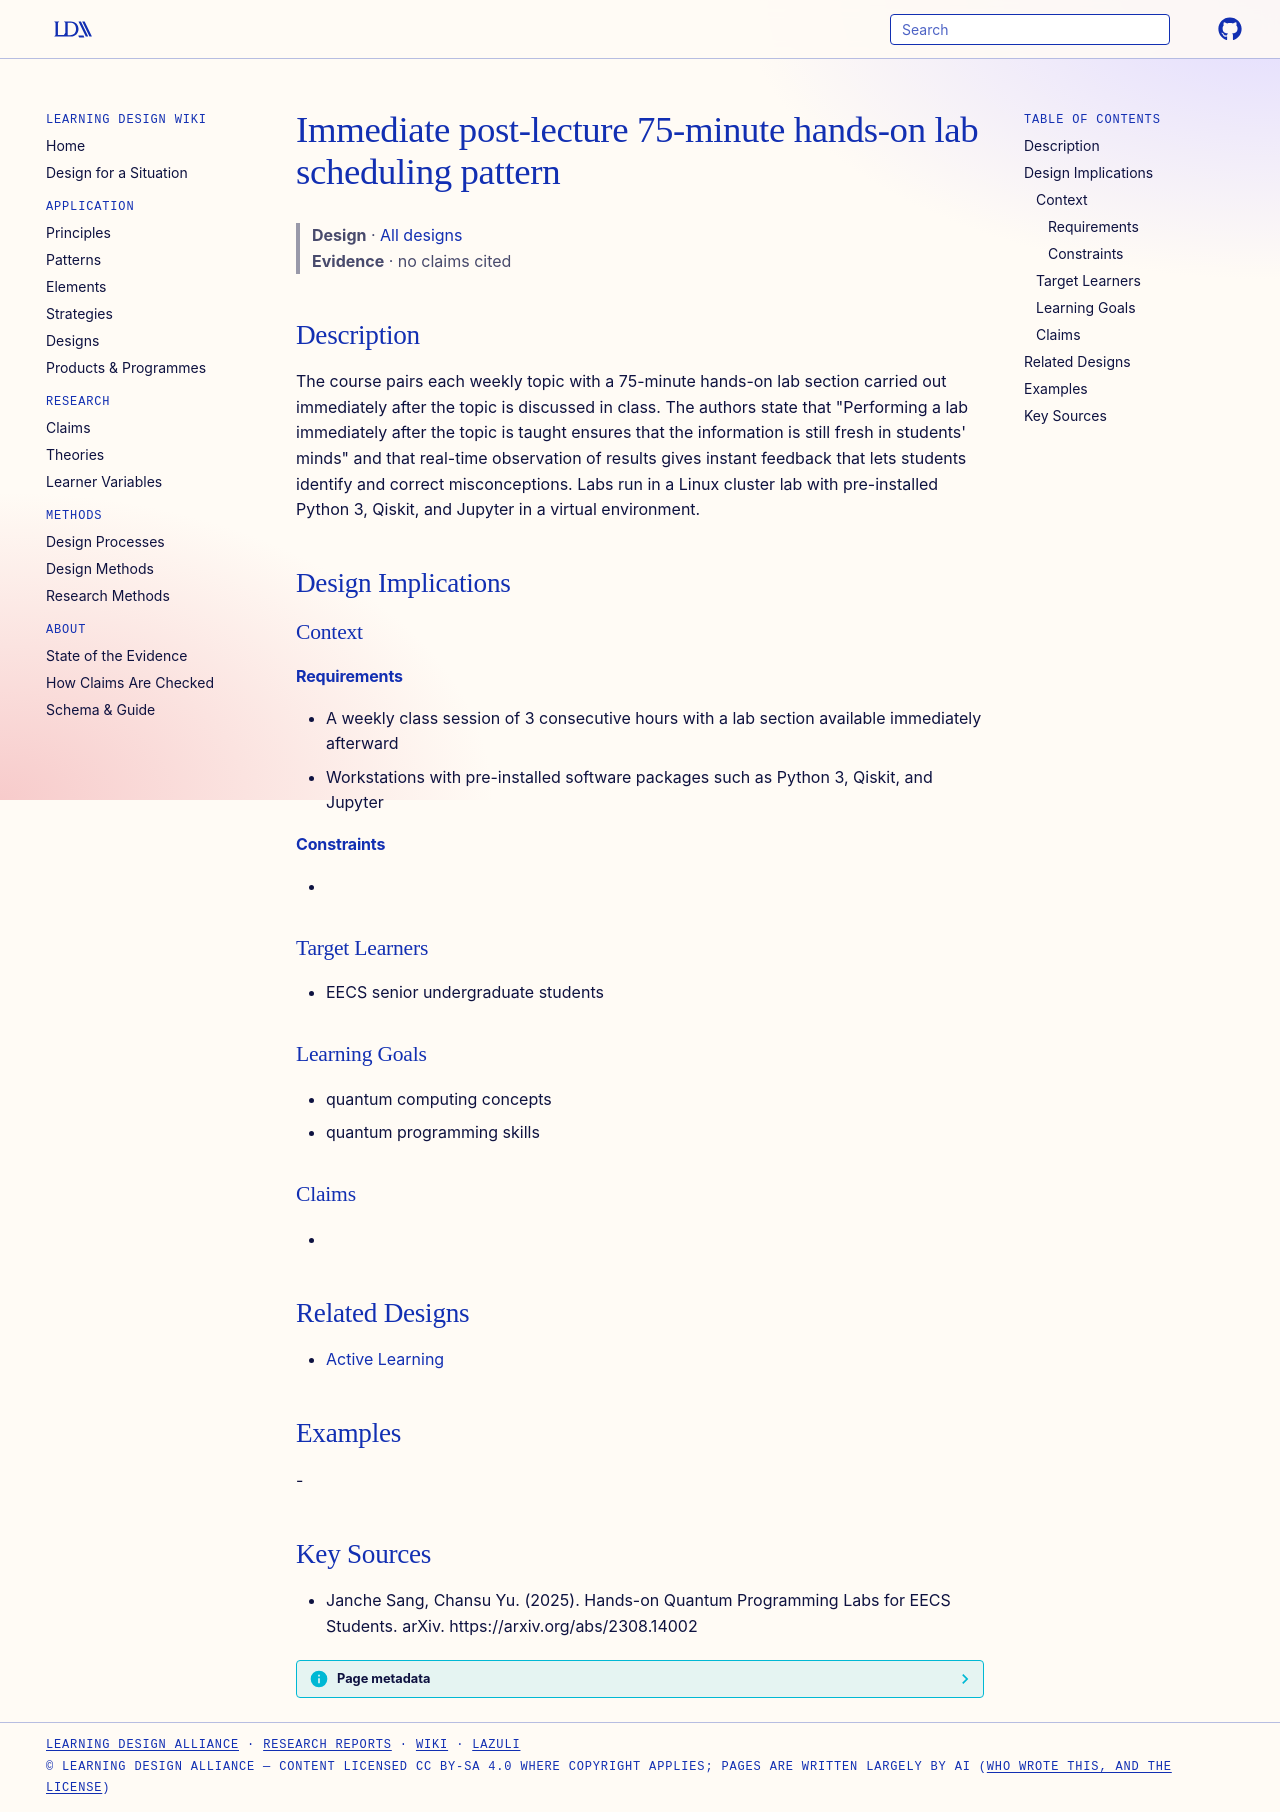

repository: Learning-Design-Alliance/learning-wiki · page: designs/immediate-post-lecture-hands-on-lab-scheduling/index.html · generator: mkdocs

---
type: design
id: immediate-post-lecture-hands-on-lab-scheduling
title: Immediate post-lecture 75-minute hands-on lab scheduling pattern
description: The course pairs each weekly topic with a 75-minute hands-on lab section carried out immediately after the topic is discussed in class.
status: review
generated:
  by: "process:settle-candidates"
  at: 2026-11-19
sources:
  - id: janche-sang-2025
    resource: "https://arxiv.org/abs/2308.14002"
    title: "Janche Sang, Chansu Yu. (2025). Hands-on Quantum Programming Labs for EECS Students. arXiv. https://arxiv.org/abs/2308.14002"
    author: Janche Sang, Chansu Yu
---

# Immediate post-lecture 75-minute hands-on lab scheduling pattern

> **Design** · [All designs](index.md)
> **Evidence** · no claims cited

## Description
The course pairs each weekly topic with a 75-minute hands-on lab section carried out immediately after the topic is discussed in class. The authors state that "Performing a lab immediately after the topic is taught ensures that the information is still fresh in students' minds" and that real-time observation of results gives instant feedback that lets students identify and correct misconceptions. Labs run in a Linux cluster lab with pre-installed Python 3, Qiskit, and Jupyter in a virtual environment.

## Design Implications

### Context
#### Requirements
- A weekly class session of 3 consecutive hours with a lab section available immediately afterward
- Workstations with pre-installed software packages such as Python 3, Qiskit, and Jupyter
#### Constraints
- 

### Target Learners
- EECS senior undergraduate students

### Learning Goals
- quantum computing concepts
- quantum programming skills

### Claims
- 

## Related Designs
- [Active Learning](../principles/active-learning.md)

## Examples
-

## Key Sources
- Janche Sang, Chansu Yu. (2025). Hands-on Quantum Programming Labs for EECS Students. arXiv. https://arxiv.org/abs/2308.14002
